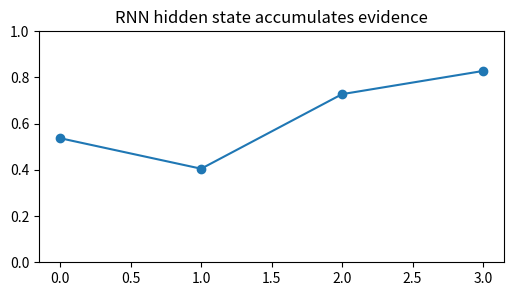
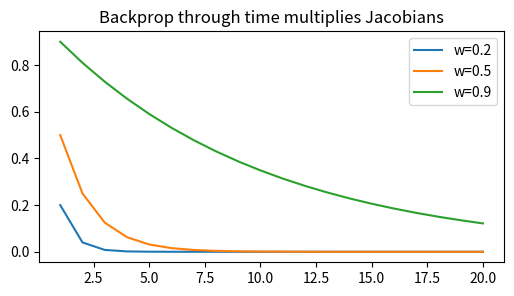
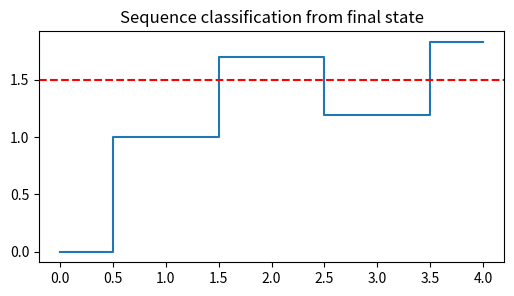
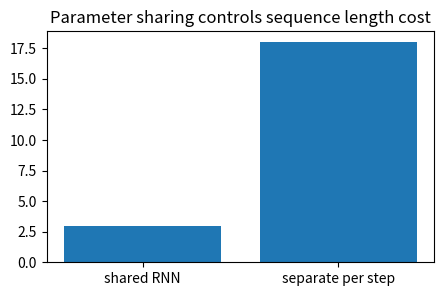
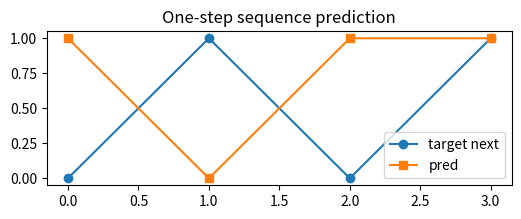

Python code for these plots, in order:
import numpy as np, matplotlib.pyplot as plt, math, itertools
np.random.seed(0)
def softmax(x, axis=-1):
    x=np.asarray(x, dtype=float); x=x-x.max(axis=axis, keepdims=True); e=np.exp(x); return e/e.sum(axis=axis, keepdims=True)
def sigmoid(x): return 1/(1+np.exp(-np.asarray(x, dtype=float)))
def normalize(v):
    v=np.asarray(v, dtype=float); n=np.linalg.norm(v); return v/(n if n else 1)
def edit_distance(a,b):
    D=np.zeros((len(a)+1,len(b)+1), dtype=int); D[:,0]=np.arange(len(a)+1); D[0,:]=np.arange(len(b)+1)
    for i in range(1,len(a)+1):
        for j in range(1,len(b)+1):
            D[i,j]=min(D[i-1,j]+1, D[i,j-1]+1, D[i-1,j-1]+(a[i-1]!=b[j-1]))
    return D
print('setup ok')

x=np.array([1.,0.,1.,1.]); h=0.; hs=[]
for xt in x: h=np.tanh(0.8*h+0.6*xt); hs.append(h)
plt.figure(figsize=(6,3)); plt.plot(hs,'-o'); plt.ylim(0,1); plt.title('RNN hidden state accumulates evidence')
assert hs[-1]>hs[0]

ws=[0.2,0.5,0.9]; T=np.arange(1,21)
plt.figure(figsize=(6,3)); [plt.plot(T, w**T, label=f'w={w}') for w in ws]; plt.legend(); plt.title('Backprop through time multiplies Jacobians')
assert 0.2**20 < 0.9**20

seq=np.array([0,1,1,0,1]); h=0; outs=[]
for xt in seq: h=0.7*h+xt; outs.append(h)
y=int(h>1.5)
plt.figure(figsize=(6,3)); plt.step(range(len(seq)),outs,where='mid'); plt.axhline(1.5,ls='--',c='r'); plt.title('Sequence classification from final state')
assert y==1

T=6; params_shared=3; params_unrolled=3*T
plt.figure(figsize=(5,3)); plt.bar(['shared RNN','separate per step'],[params_shared,params_unrolled]); plt.title('Parameter sharing controls sequence length cost')
assert params_unrolled/params_shared==T

seq=np.array([1,0,1,0,1]); h=0; preds=[]
for xt in seq[:-1]: h=0.5*h+xt; preds.append(int(h>0.5))
plt.figure(figsize=(6,2)); plt.plot(seq[1:],'-o',label='target next'); plt.plot(preds,'-s',label='pred'); plt.legend(); plt.title('One-step sequence prediction')
assert len(preds)==4 and preds[0]==1
